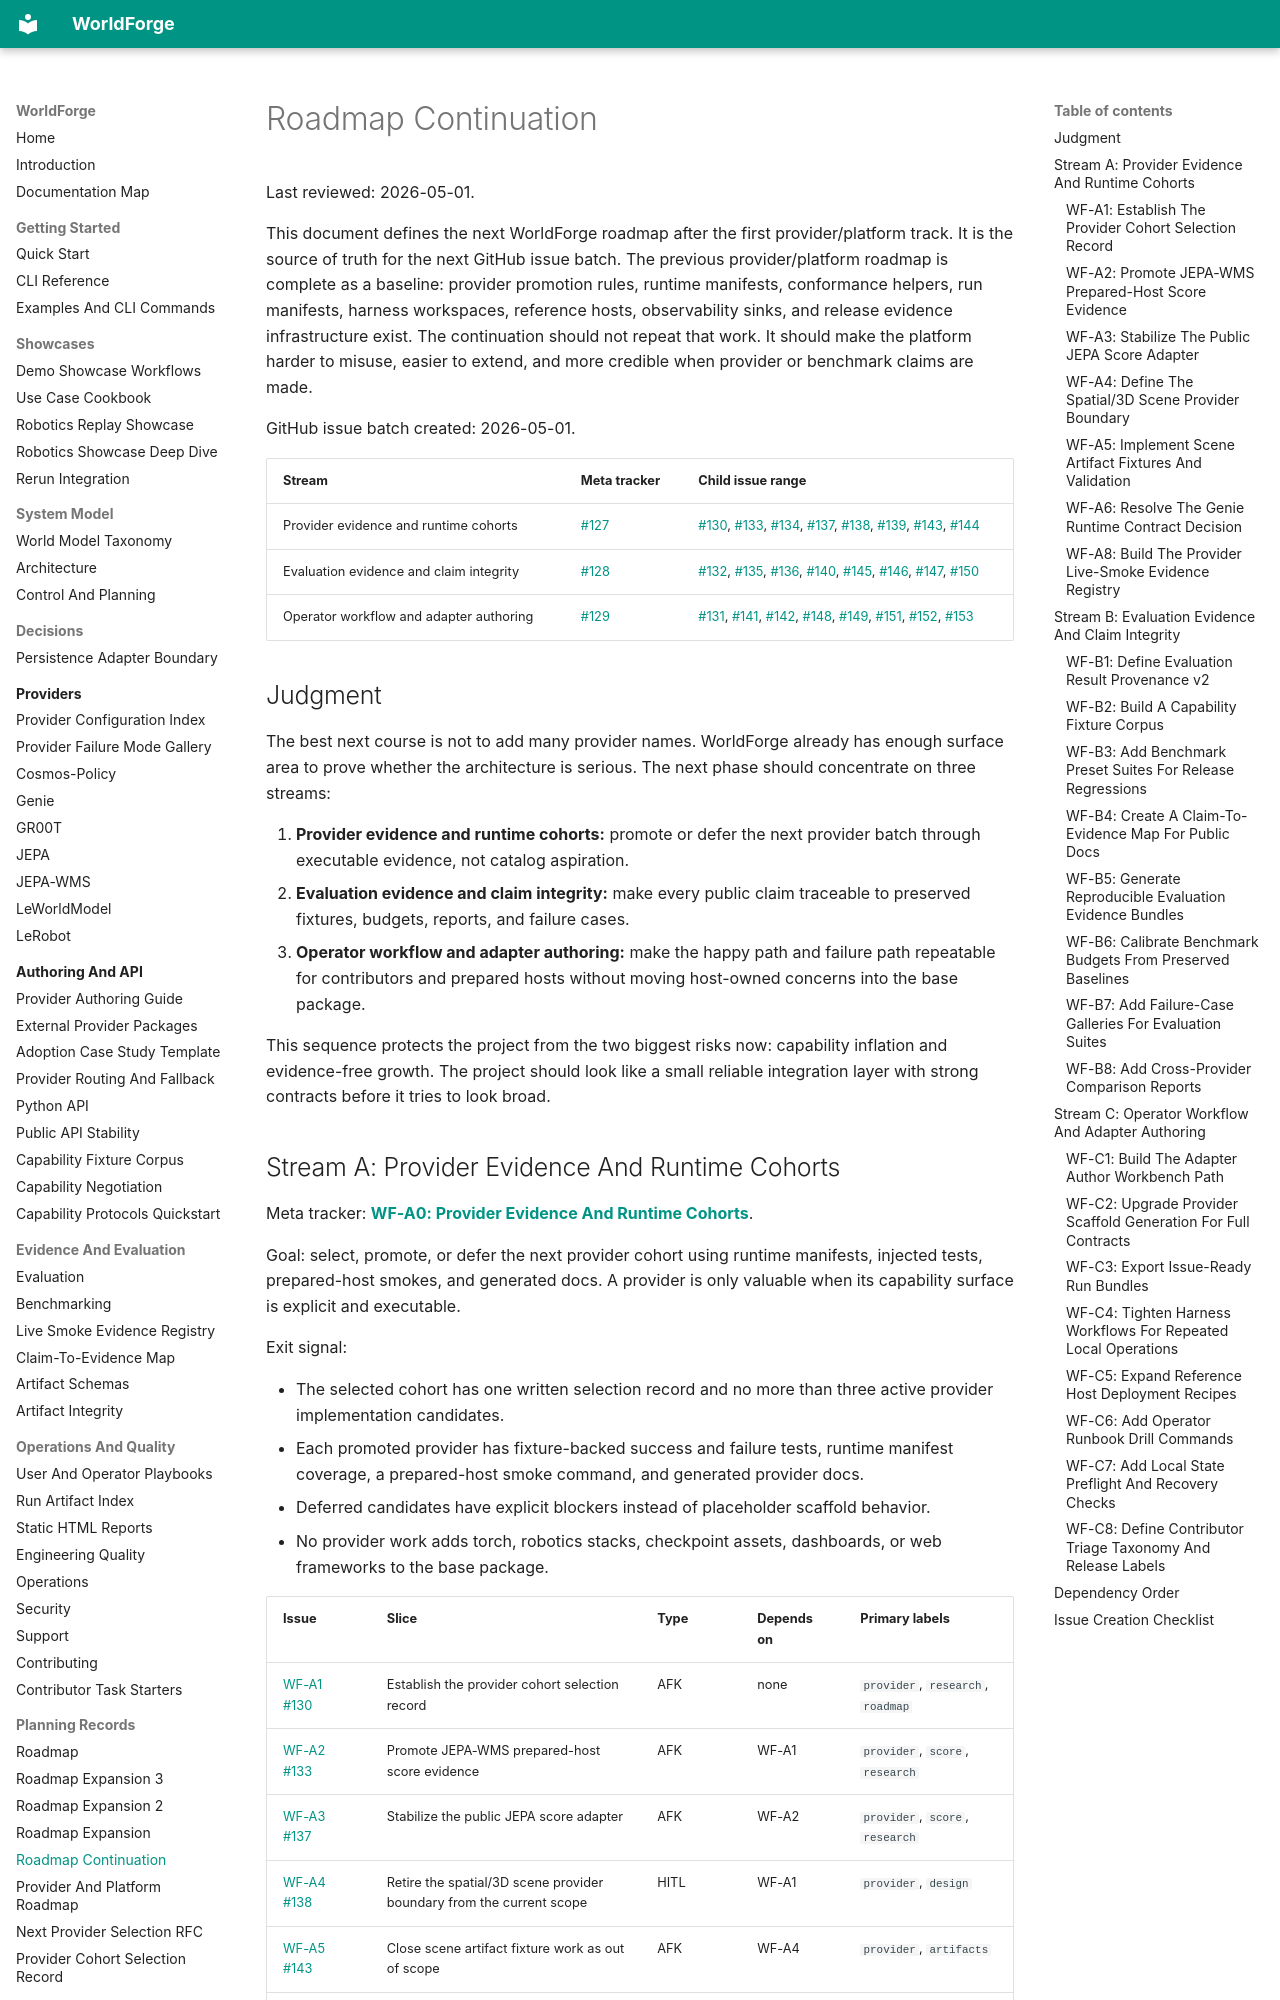

repository: AbdelStark/worldforge · page: roadmap-continuation/index.html · generator: mkdocs

# Roadmap Continuation

Last reviewed: 2026-05-01.

This document defines the next WorldForge roadmap after the first provider/platform track. It is
the source of truth for the next GitHub issue batch. The previous provider/platform roadmap is
complete as a baseline: provider promotion rules, runtime manifests, conformance helpers,
run manifests, harness workspaces, reference hosts, observability sinks, and release evidence
infrastructure exist. The continuation should not repeat that work. It should make the platform
harder to misuse, easier to extend, and more credible when provider or benchmark claims are made.

GitHub issue batch created: 2026-05-01.

| Stream | Meta tracker | Child issue range |
| --- | --- | --- |
| Provider evidence and runtime cohorts | [#127](https://github.com/AbdelStark/worldforge/issues/127) | [#130](https://github.com/AbdelStark/worldforge/issues/130), [#133](https://github.com/AbdelStark/worldforge/issues/133), [#134](https://github.com/AbdelStark/worldforge/issues/134), [#137](https://github.com/AbdelStark/worldforge/issues/137), [#138](https://github.com/AbdelStark/worldforge/issues/138), [#139](https://github.com/AbdelStark/worldforge/issues/139), [#143](https://github.com/AbdelStark/worldforge/issues/143), [#144](https://github.com/AbdelStark/worldforge/issues/144) |
| Evaluation evidence and claim integrity | [#128](https://github.com/AbdelStark/worldforge/issues/128) | [#132](https://github.com/AbdelStark/worldforge/issues/132), [#135](https://github.com/AbdelStark/worldforge/issues/135), [#136](https://github.com/AbdelStark/worldforge/issues/136), [#140](https://github.com/AbdelStark/worldforge/issues/140), [#145](https://github.com/AbdelStark/worldforge/issues/145), [#146](https://github.com/AbdelStark/worldforge/issues/146), [#147](https://github.com/AbdelStark/worldforge/issues/147), [#150](https://github.com/AbdelStark/worldforge/issues/150) |
| Operator workflow and adapter authoring | [#129](https://github.com/AbdelStark/worldforge/issues/129) | [#131](https://github.com/AbdelStark/worldforge/issues/131), [#141](https://github.com/AbdelStark/worldforge/issues/141), [#142](https://github.com/AbdelStark/worldforge/issues/142), [#148](https://github.com/AbdelStark/worldforge/issues/148), [#149](https://github.com/AbdelStark/worldforge/issues/149), [#151](https://github.com/AbdelStark/worldforge/issues/151), [#152](https://github.com/AbdelStark/worldforge/issues/152), [#153](https://github.com/AbdelStark/worldforge/issues/153) |
